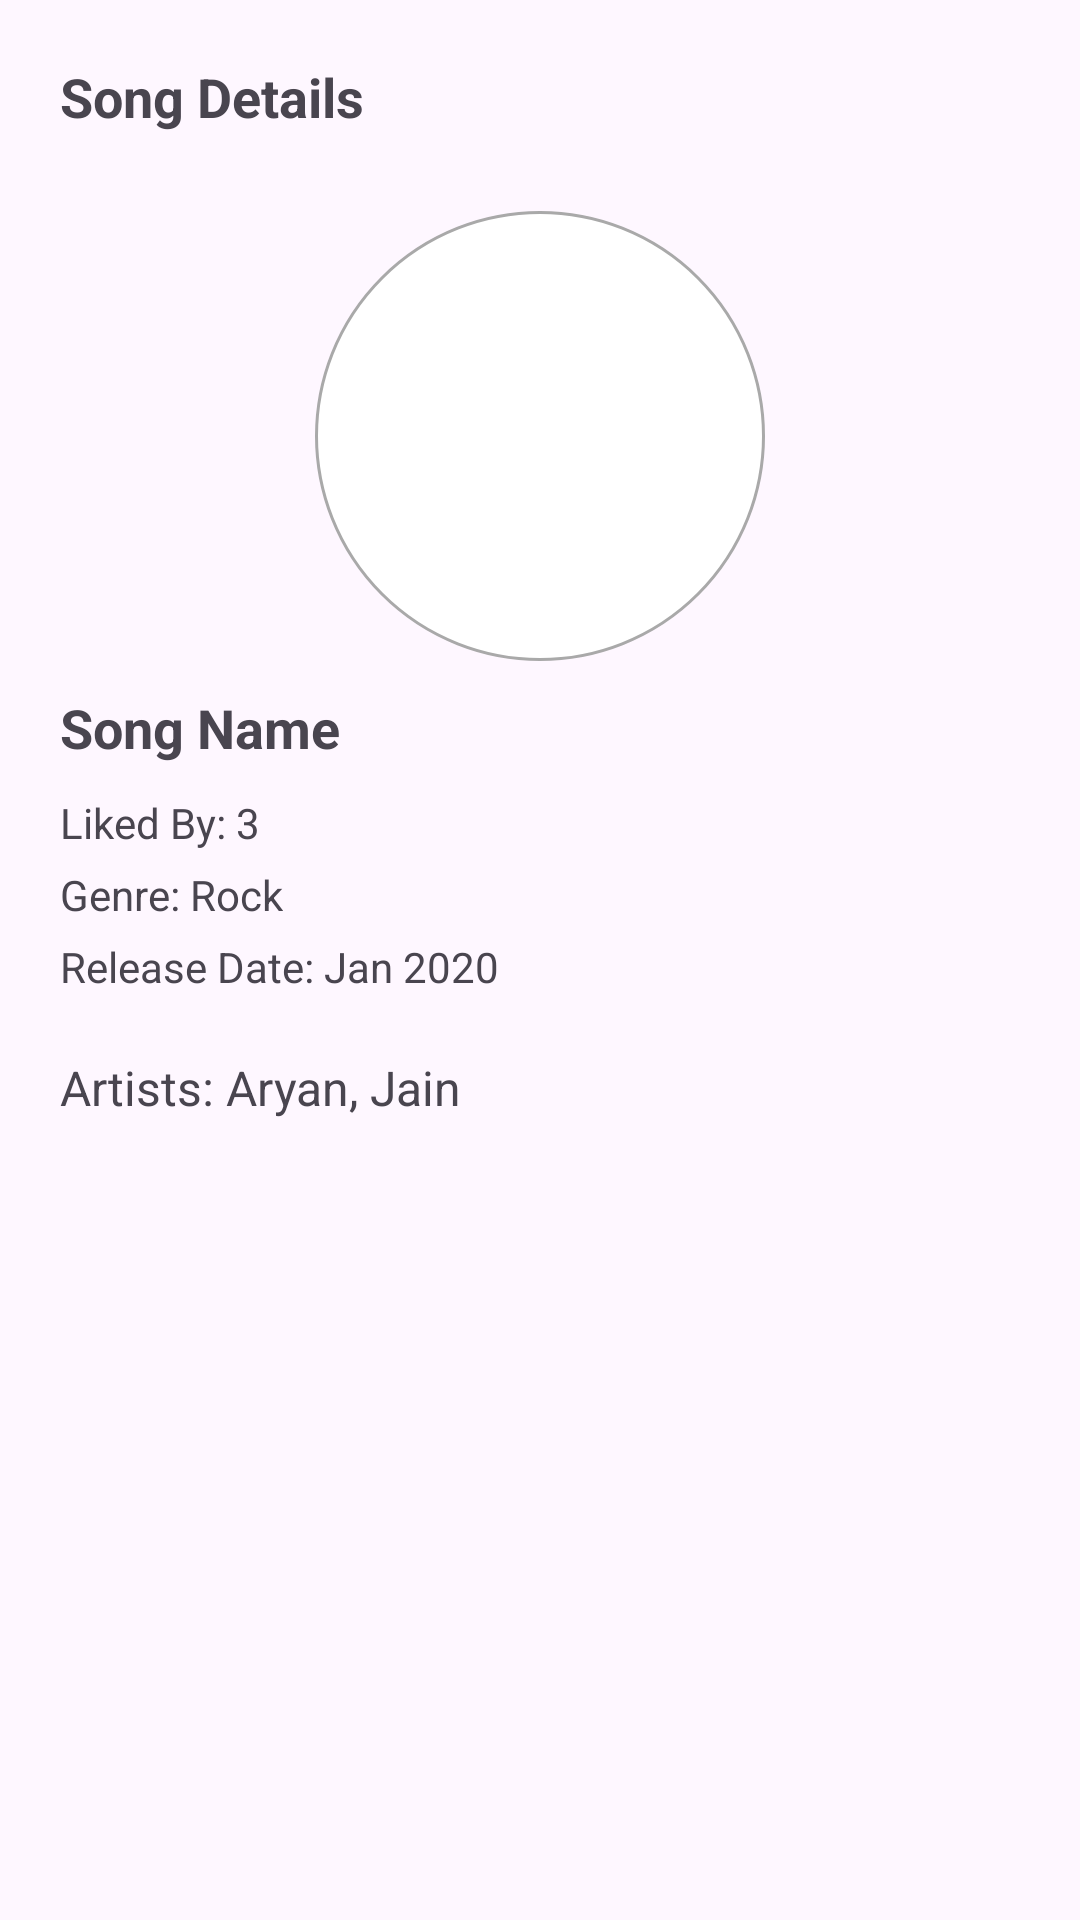

Reconstruct the res/layout file that produces this screen, plus the resources it refers to.
<!-- AndroidManifest.xml: application theme Theme.Group5_final -->
<!-- res/layout/dialog_song_profile.xml -->
<LinearLayout xmlns:android="http://schemas.android.com/apk/res/android"
    android:layout_width="match_parent"
    android:layout_height="wrap_content"
    android:orientation="vertical"
    android:paddingHorizontal="100dp"
    android:padding="20dp">

    <TextView
        android:id="@+id/song"
        android:layout_width="wrap_content"
        android:layout_height="wrap_content"
        android:layout_gravity="start"
        android:paddingBottom="26dp"
        android:text="Song Details"
        android:textSize="18sp"
        android:textStyle="bold" />

    <ImageView
        android:id="@+id/dialog_song_picture"
        android:layout_width="150dp"
        android:layout_height="150dp"
        android:layout_gravity="center_horizontal"
        android:scaleType="centerCrop"
        android:background="@drawable/circle_border"
        android:padding="25dp" />


    <TextView
        android:id="@+id/dialog_song_title"
        android:layout_width="wrap_content"
        android:layout_height="wrap_content"
        android:layout_gravity="start"
        android:text="Song Name"
        android:textSize="18sp"
        android:textStyle="bold"
        android:layout_marginTop="10dp" />


    <TextView
        android:id="@+id/dialog_song_liked_by"
        android:layout_width="wrap_content"
        android:layout_height="wrap_content"
        android:layout_gravity="start"
        android:text="Liked By: 3"
        android:textSize="14sp"
        android:layout_marginTop="10dp"
    />

    <TextView
        android:id="@+id/dialog_song_genre"
        android:layout_width="wrap_content"
        android:layout_height="wrap_content"
        android:layout_gravity="start"
        android:text="Genre: Rock"
        android:textSize="14sp"
        android:layout_marginTop="5dp"
        />

    <TextView
        android:id="@+id/dialog_song_release_date"
        android:layout_width="wrap_content"
        android:layout_height="wrap_content"
        android:layout_gravity="start"
        android:text="Release Date: Jan 2020"
        android:textSize="14sp"
        android:layout_marginTop="5dp" />

    <TextView
        android:id="@+id/dialog_song_artists"
        android:layout_width="wrap_content"
        android:layout_height="wrap_content"
        android:text="Artists: Aryan, Jain"
        android:textSize="16sp"
        android:layout_marginTop="20dp" />


</LinearLayout>
<!-- resources referenced by this layout -->
<resources>
  <!-- drawable circle_border (drawable) -->
  <shape xmlns:android="http://schemas.android.com/apk/res/android"
      android:shape="oval">
      <solid android:color="@color/white" />
  
      <stroke
          android:width="1dp"
          android:color="#a9a9a9" />
  </shape>
  <style name="Theme.Group5_final" parent="Base.Theme.Group5_final" />
  <color name="white">#FFFFFFFF</color>
  <style name="Base.Theme.Group5_final" parent="Theme.Material3.DayNight.NoActionBar">
          
          
      </style>
</resources>
